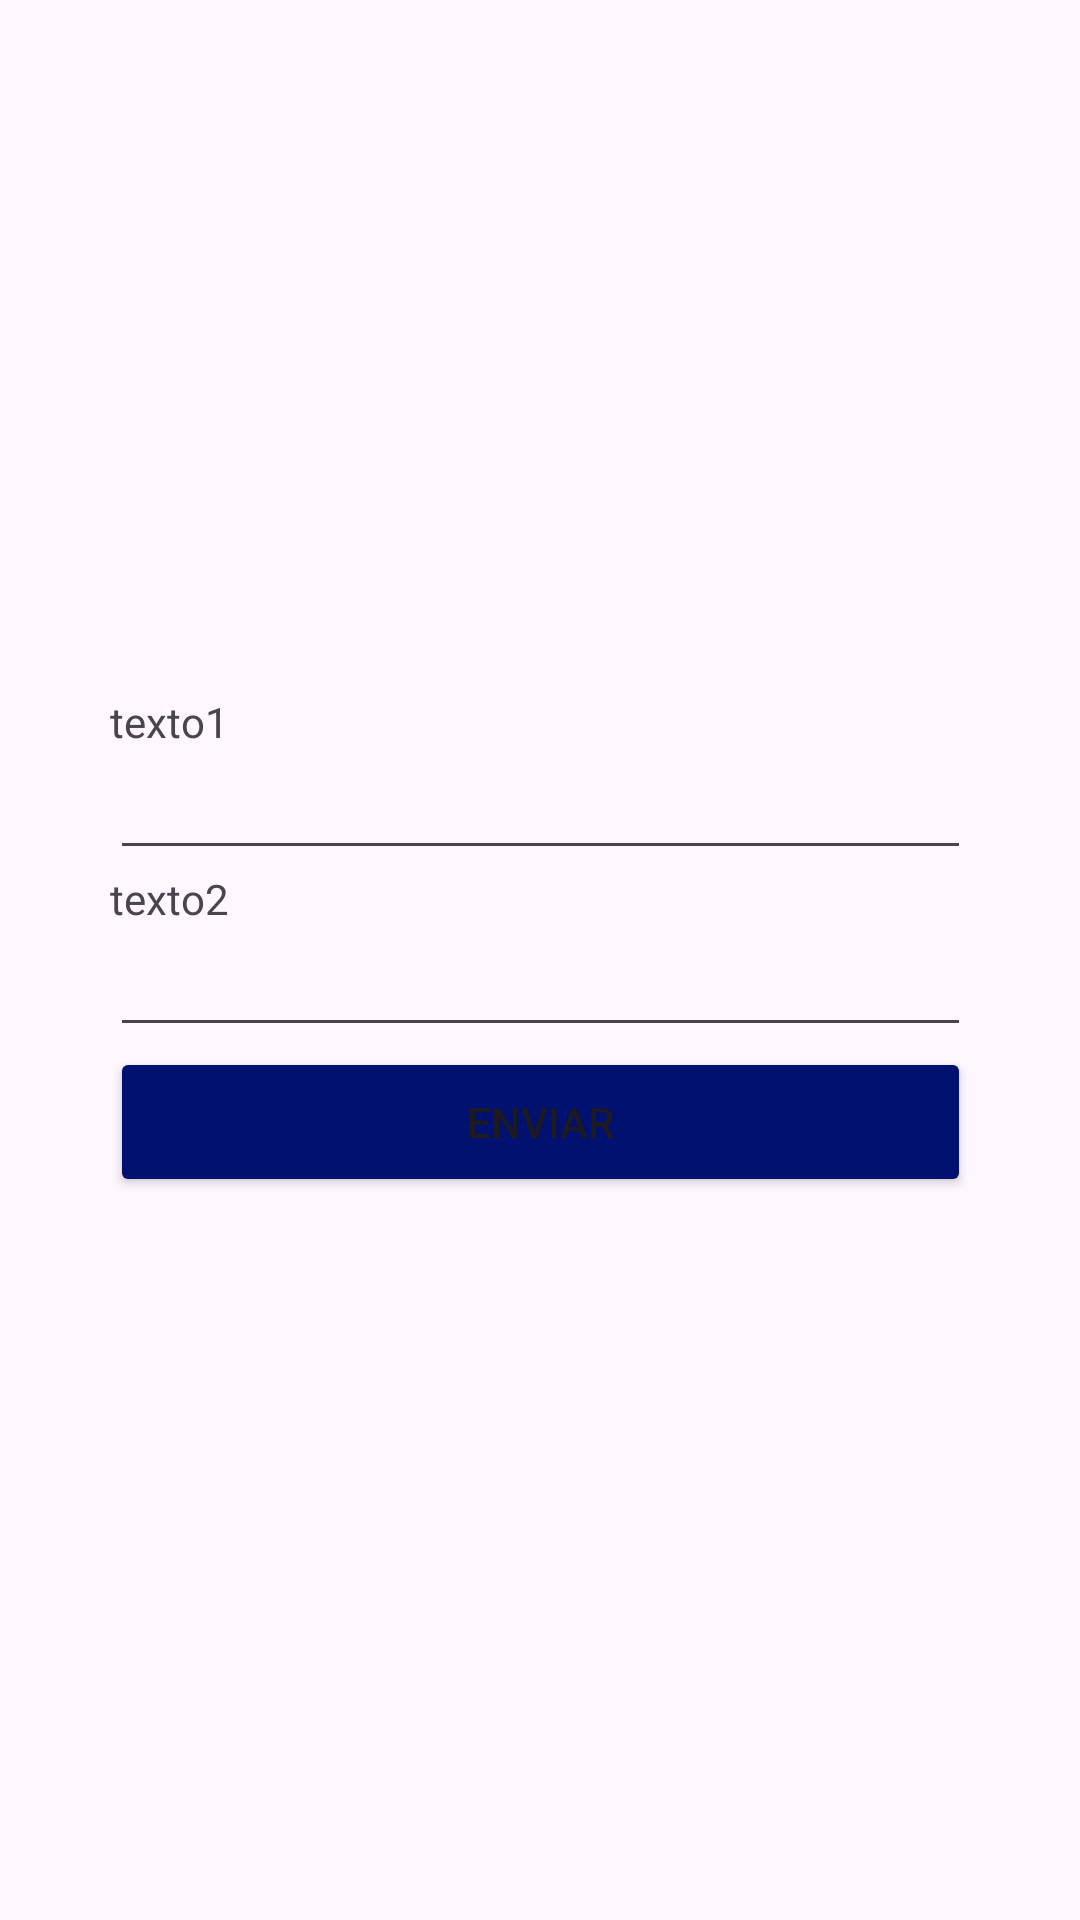

Reconstruct the res/layout file that produces this screen, plus the resources it refers to.
<!-- AndroidManifest.xml: application theme Theme.PassarDadosAthos -->
<!-- res/layout/primeiratela.xml -->
<?xml version="1.0" encoding="utf-8"?>
<androidx.constraintlayout.widget.ConstraintLayout xmlns:android="http://schemas.android.com/apk/res/android"
    xmlns:app="http://schemas.android.com/apk/res-auto"
    xmlns:tools="http://schemas.android.com/tools"
    android:layout_width="match_parent"
    android:layout_height="match_parent"
    tools:context=".MainActivity">

    <LinearLayout
        android:layout_width="287dp"
        android:layout_height="178dp"
        android:orientation="vertical"
        app:layout_constraintBottom_toBottomOf="parent"
        app:layout_constraintEnd_toEndOf="parent"
        app:layout_constraintStart_toStartOf="parent"
        app:layout_constraintTop_toTopOf="parent">

        <TextView
            android:id="@+id/txt1"
            android:layout_width="match_parent"
            android:layout_height="wrap_content"
            android:text="texto1" />

        <EditText
            android:id="@+id/texto1"
            android:layout_width="match_parent"
            android:layout_height="40dp"
            android:ems="10"
            android:inputType="number" />

        <TextView
            android:id="@+id/txt2"
            android:layout_width="match_parent"
            android:layout_height="wrap_content"
            android:text="texto2" />

        <EditText
            android:id="@+id/texto2"
            android:layout_width="match_parent"
            android:layout_height="40dp"
            android:ems="10"
            android:inputType="number" />

        <Button
            android:id="@+id/bnt_enviar"
            android:layout_width="match_parent"
            android:layout_height="50dp"
            android:backgroundTint="#001170"
            android:text="ENVIAR"
            app:iconTint="#BF2525" />
    </LinearLayout>
</androidx.constraintlayout.widget.ConstraintLayout>
<!-- resources referenced by this layout -->
<resources>
  <style name="Theme.PassarDadosAthos" parent="Base.Theme.PassarDadosAthos" />
  <style name="Base.Theme.PassarDadosAthos" parent="Theme.Material3.DayNight.NoActionBar">
          
          
      </style>
</resources>
